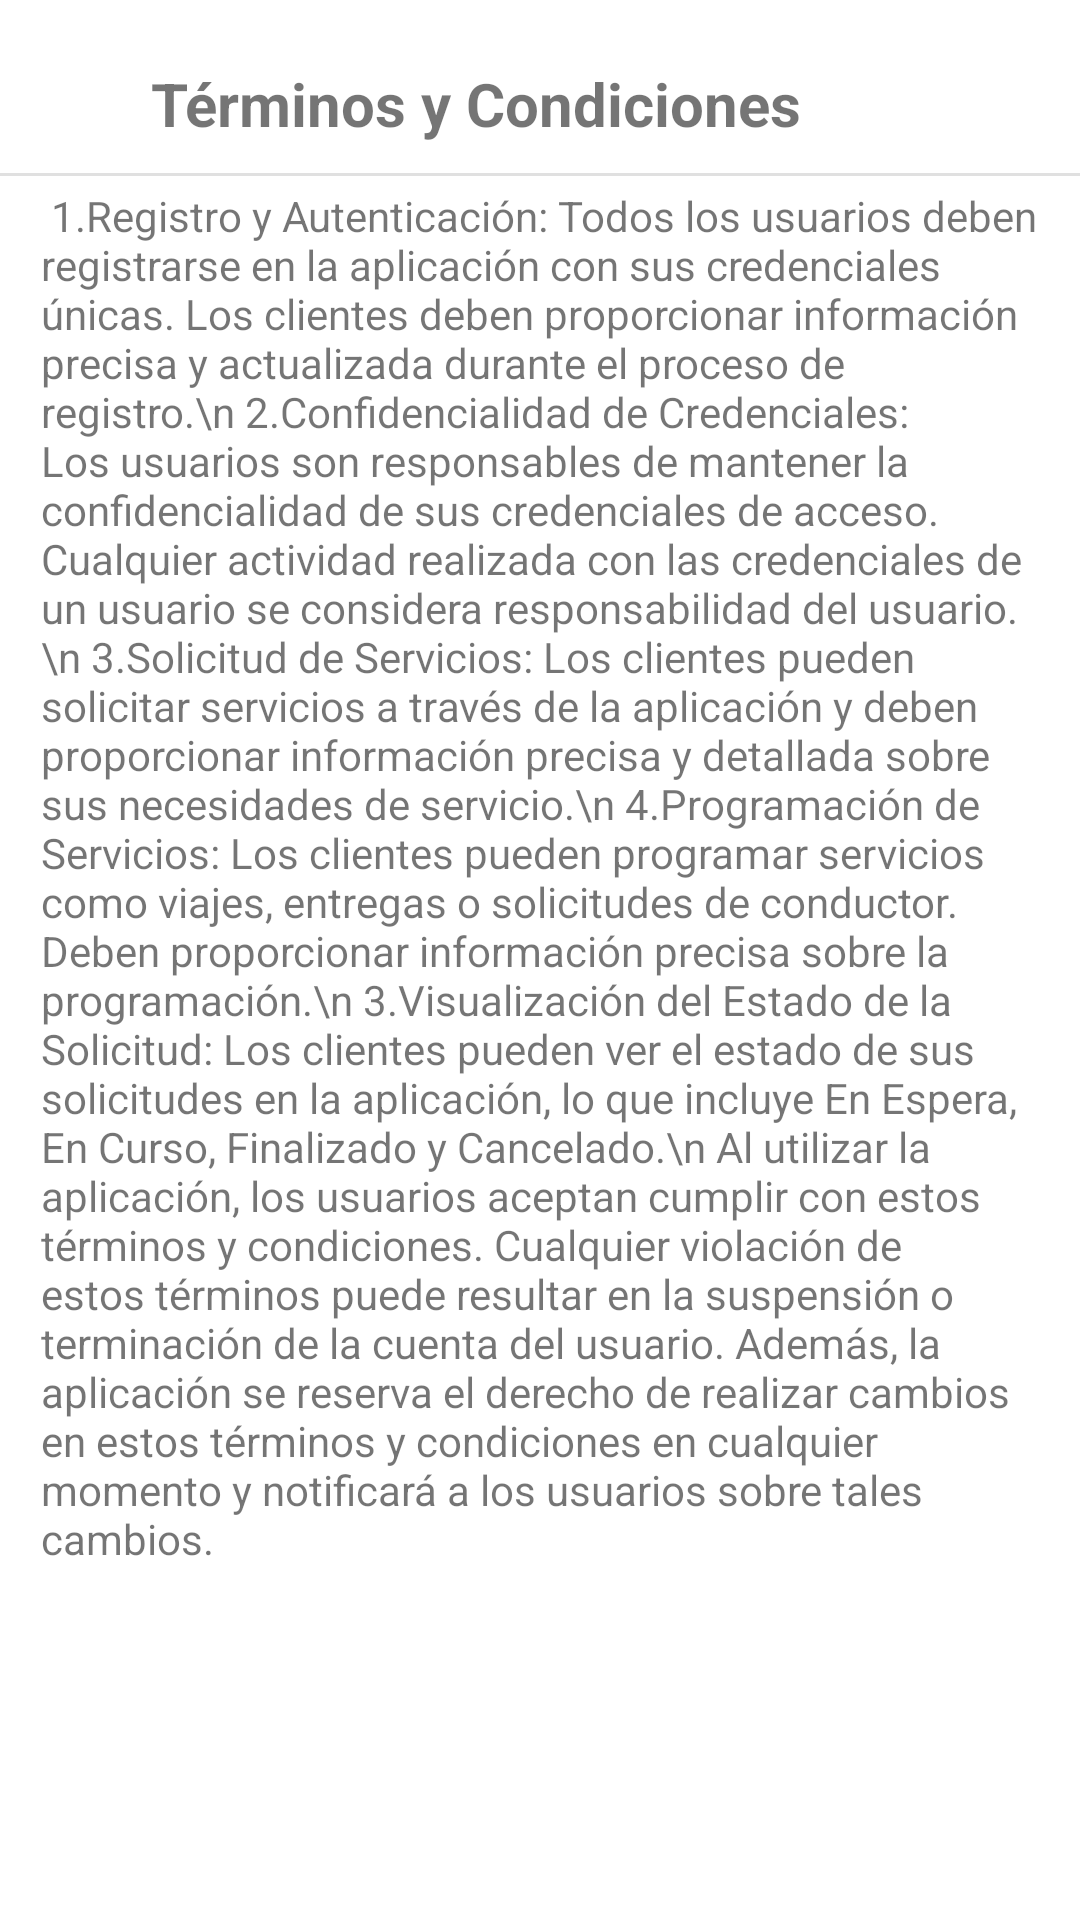

Write the Android layout XML for this screen, with the resource values it uses.
<!-- AndroidManifest.xml: application theme Theme.AppGeoTaxi -->
<!-- res/layout/fragment_terminos_condiciones.xml -->
<?xml version="1.0" encoding="utf-8"?>
<androidx.constraintlayout.widget.ConstraintLayout xmlns:android="http://schemas.android.com/apk/res/android"
    xmlns:app="http://schemas.android.com/apk/res-auto"
    xmlns:tools="http://schemas.android.com/tools"
    android:layout_width="match_parent"
    android:layout_height="match_parent">

    <LinearLayout
        android:id="@+id/linearLayout"
        app:layout_constraintBottom_toBottomOf="parent"
        app:layout_constraintEnd_toEndOf="parent"
        app:layout_constraintStart_toStartOf="parent"
        app:layout_constraintTop_toTopOf="parent"
        app:layout_constraintVertical_bias="0.005"
        android:layout_width="405dp"
        android:layout_height="63dp"
        android:gravity="center"
        android:orientation="horizontal">

        <Space
            android:layout_width="wrap_content"
            android:layout_height="wrap_content"
            android:layout_weight="1" />

        <ImageButton
            android:id="@+id/bt_regresar"
            app:srcCompat="@drawable/ic_flecha_pequena_izquierda_24"
            app:tint="@color/black"
            android:layout_width="wrap_content"
            android:layout_height="wrap_content"
            android:layout_marginStart="16dp"
            android:background="@drawable/ic_flecha_pequena_izquierda_24"
            android:backgroundTint="@color/white"
            android:src="@drawable/ic_flecha_pequena_izquierda_24" />

        <Space
            android:layout_width="23dp"
            android:layout_height="wrap_content"
            android:layout_weight="1" />

        <TextView
            android:id="@+id/textView"
            android:layout_width="wrap_content"
            android:layout_height="wrap_content"
            android:text="Términos y Condiciones"
            android:textSize="20sp"
            android:textStyle="bold" />

        <Space
            android:layout_width="99dp"
            android:layout_height="wrap_content"
            android:layout_weight="1" />

    </LinearLayout>

    <View
        android:id="@+id/divider"
        android:layout_width="409dp"
        android:layout_height="1dp"
        android:background="?android:attr/listDivider"
        app:layout_constraintBottom_toBottomOf="parent"
        app:layout_constraintEnd_toEndOf="parent"
        app:layout_constraintStart_toStartOf="parent"
        app:layout_constraintTop_toTopOf="parent"
        app:layout_constraintVertical_bias="0.09" />

    <ScrollView
        android:layout_width="333dp"
        android:layout_height="569dp"
        android:fillViewport="true"
        app:layout_constraintBottom_toBottomOf="parent"
        app:layout_constraintEnd_toEndOf="parent"
        app:layout_constraintStart_toStartOf="parent"
        app:layout_constraintTop_toBottomOf="@+id/divider"
        app:layout_constraintVertical_bias="0.305">

        <LinearLayout
            android:layout_width="match_parent"
            android:layout_height="wrap_content"
            android:orientation="vertical">

            <TextView
                android:id="@+id/textView2"
                android:layout_width="match_parent"
                android:layout_height="match_parent"
                android:text="
1.Registro y Autenticación: Todos los usuarios deben registrarse en la aplicación con sus credenciales únicas. Los clientes deben proporcionar información precisa y actualizada durante el proceso de registro.\n
2.Confidencialidad de Credenciales: Los usuarios son responsables de mantener la confidencialidad de sus credenciales de acceso. Cualquier actividad realizada con las credenciales de un usuario se considera responsabilidad del usuario.\n
3.Solicitud de Servicios: Los clientes pueden solicitar servicios a través de la aplicación y deben proporcionar información precisa y detallada sobre sus necesidades de servicio.\n
4.Programación de Servicios: Los clientes pueden programar servicios como viajes, entregas o solicitudes de conductor. Deben proporcionar información precisa sobre la programación.\n
3.Visualización del Estado de la Solicitud: Los clientes pueden ver el estado de sus solicitudes en la aplicación, lo que incluye En Espera, En Curso, Finalizado y Cancelado.\n
Al utilizar la aplicación, los usuarios aceptan cumplir con estos términos y condiciones. Cualquier violación de estos términos puede resultar en la suspensión o terminación de la cuenta del usuario. Además, la aplicación se reserva el derecho de realizar cambios en estos términos y condiciones en cualquier momento y notificará a los usuarios sobre tales cambios.
" />
        </LinearLayout>
    </ScrollView>


</androidx.constraintlayout.widget.ConstraintLayout>
<!-- resources referenced by this layout -->
<resources>
  <color name="black">#FF000000</color>
  <color name="white">#FFFFFFFF</color>
  <style name="Theme.AppGeoTaxi" parent="Theme.MaterialComponents.DayNight.DarkActionBar">
          
          <item name="colorPrimary">@color/black</item>
          <item name="colorPrimaryVariant">@color/aqua</item>
          <item name="colorOnPrimary">@color/white</item>
          
          <item name="colorSecondary">@color/teal_200</item>
          <item name="colorSecondaryVariant">@color/teal_700</item>
          <item name="colorOnSecondary">@color/black</item>
          
          <item name="android:statusBarColor">?attr/colorPrimaryVariant</item>
          
      </style>
  <color name="aqua">#27C6D9</color>
  <color name="teal_200">#FF03DAC5</color>
  <color name="teal_700">#FF018786</color>
</resources>
